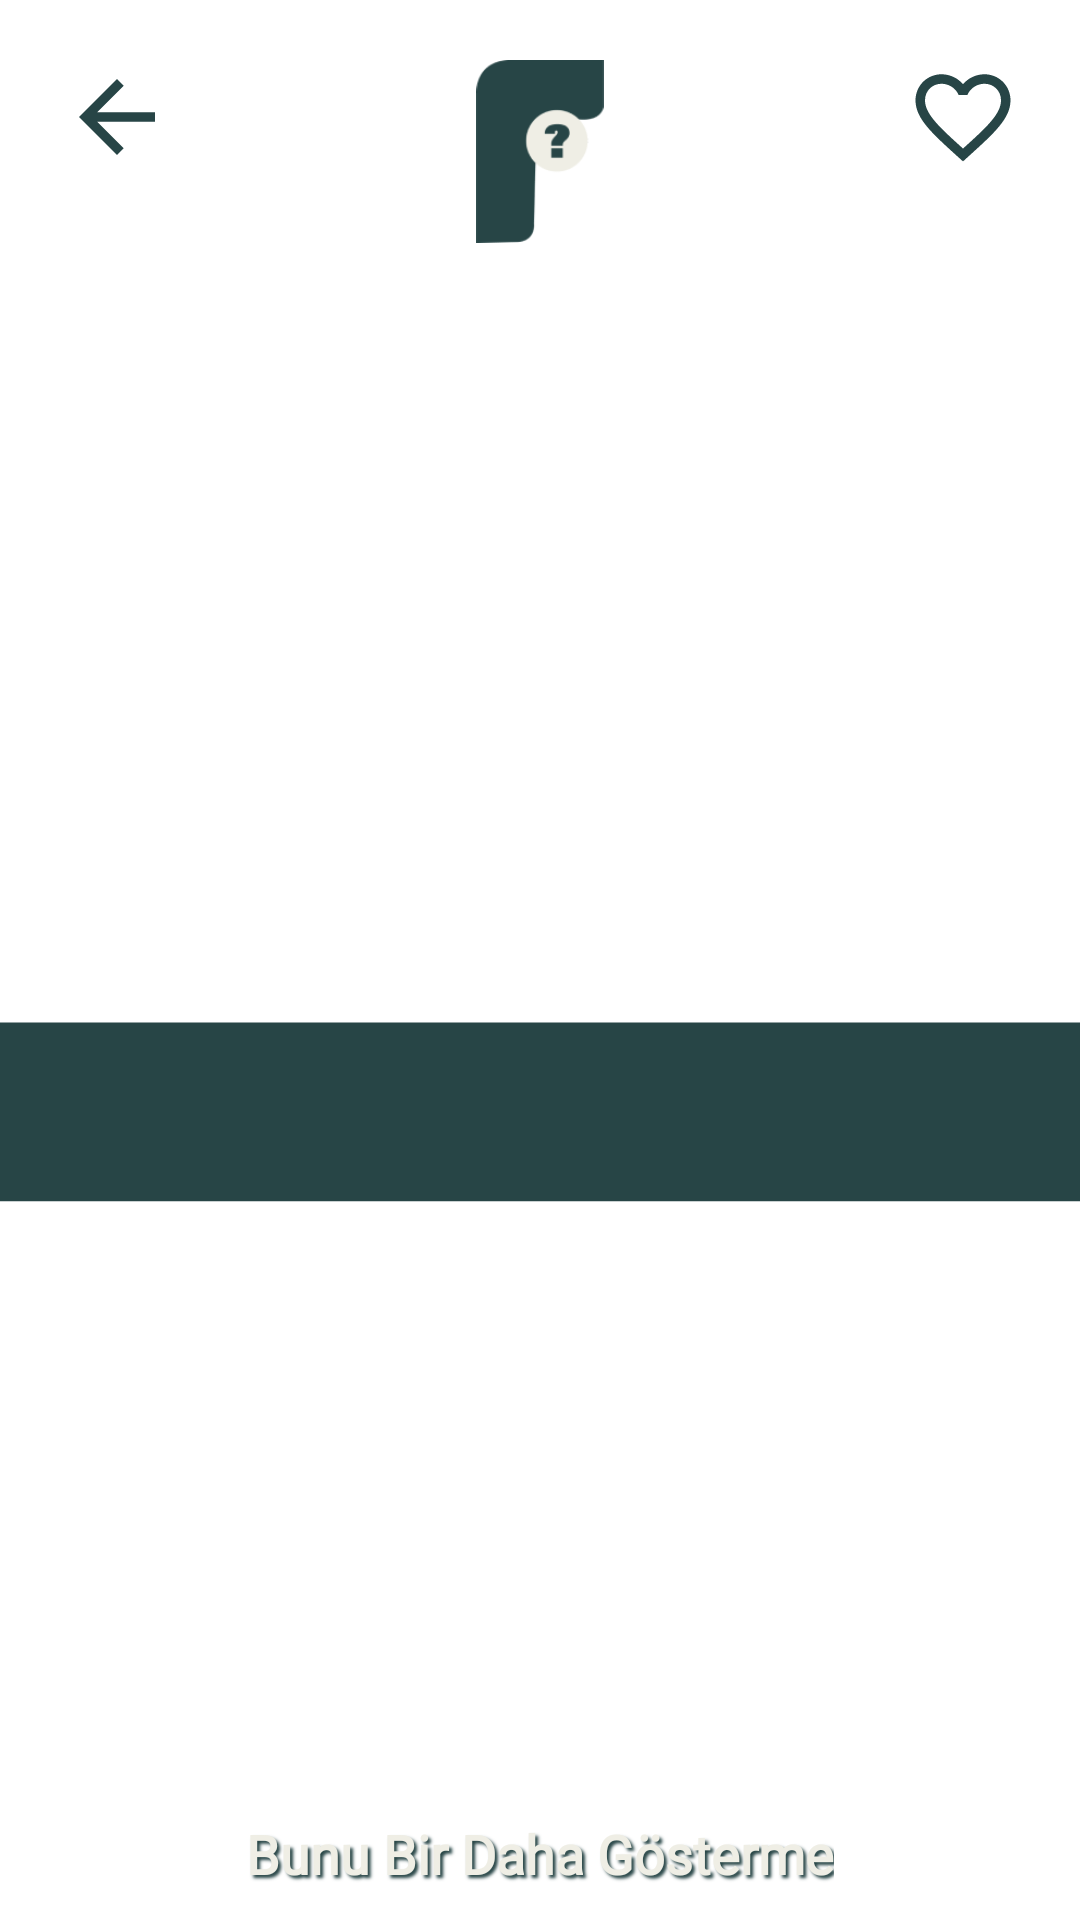

Here is an Android app screen rendered from its layout file. Give the layout XML and the strings, colors and styles it references.
<!-- AndroidManifest.xml: application theme Theme.Farketmez -->
<!-- res/layout/fragment_chosen_dessert.xml -->
<?xml version="1.0" encoding="utf-8"?>
<androidx.constraintlayout.widget.ConstraintLayout xmlns:android="http://schemas.android.com/apk/res/android"
    xmlns:tools="http://schemas.android.com/tools"
    android:layout_width="match_parent"
    android:layout_height="match_parent"
    xmlns:app="http://schemas.android.com/apk/res-auto"
    tools:context=".view.ChosenDessertFragment">

    <View
        android:id="@+id/backButton"
        android:layout_width="38dp"
        android:layout_height="38dp"
        android:layout_marginTop="20dp"
        android:layout_marginLeft="20dp"
        android:background="@drawable/back_button"
        app:layout_constraintStart_toStartOf="parent"
        app:layout_constraintTop_toTopOf="parent"
        />

    <View
        android:id="@+id/favoriteButton"
        android:layout_width="38dp"
        android:layout_height="38dp"
        android:layout_marginTop="20dp"
        android:layout_marginRight="20dp"
        android:background="@drawable/baseline_favorite_border_24"
        app:layout_constraintEnd_toEndOf="parent"
        app:layout_constraintTop_toTopOf="parent"
        />

    <View
        android:id="@+id/notFavoriteButton"
        android:layout_width="38dp"
        android:layout_height="38dp"
        android:layout_marginTop="20dp"
        android:layout_marginRight="20dp"
        android:visibility="gone"
        android:background="@drawable/baseline_favorite_24"
        app:layout_constraintEnd_toEndOf="parent"
        app:layout_constraintTop_toTopOf="parent"
        />

    <ImageView
        android:id="@+id/logoIV"
        android:layout_width="48dp"
        android:layout_height="61dp"
        android:layout_marginTop="20dp"
        android:src="@drawable/logo"
        app:layout_constraintEnd_toEndOf="parent"
        app:layout_constraintStart_toStartOf="parent"
        app:layout_constraintTop_toTopOf="parent" />


    <ImageView
        android:id="@+id/dessertIV"
        android:layout_width="match_parent"
        android:layout_height="0dp"
        android:layout_marginTop="20dp"
        android:scaleType="centerCrop"
        app:layout_constraintEnd_toEndOf="parent"
        app:layout_constraintStart_toStartOf="parent"
        app:layout_constraintBottom_toBottomOf="parent"
        app:layout_constraintTop_toBottomOf="@id/logoIV"/>
    <View
        android:id="@+id/nameBG"
        android:layout_width="match_parent"
        android:layout_height="60dp"
        android:background="@drawable/food_name_bg"
        app:layout_constraintBottom_toBottomOf="@id/dessertIV"
        app:layout_constraintTop_toTopOf="@id/dessertIV"
        />

    <TextView
        android:id="@+id/dessertNameTxt"
        android:layout_width="wrap_content"
        android:layout_height="wrap_content"
        android:textSize="22sp"
        android:textStyle="bold"
        android:fontFamily="@font/comfortaa"
        android:textColor="@color/logoBrown"
        app:layout_constraintStart_toStartOf="parent"
        app:layout_constraintEnd_toEndOf="parent"
        app:layout_constraintTop_toTopOf="@id/nameBG"
        app:layout_constraintBottom_toBottomOf="@id/nameBG"/>



    <TextView
        android:id="@+id/dontShowThisAgainTxt"
        android:layout_width="wrap_content"
        android:layout_height="wrap_content"
        android:text="Bunu Bir Daha Gösterme"
        android:textSize="18sp"
        android:textStyle="bold"
        android:fontFamily="@font/comfortaa"
        android:layout_marginBottom="10dp"
        android:textColor="@color/logoBrown"
        android:shadowColor="@color/logoGreen"
        android:shadowDx="3"
        android:shadowDy="3"
        android:shadowRadius="2"
        app:layout_constraintStart_toStartOf="parent"
        app:layout_constraintEnd_toEndOf="parent"
        app:layout_constraintBottom_toBottomOf="parent"/>


</androidx.constraintlayout.widget.ConstraintLayout>
<!-- resources referenced by this layout -->
<resources>
  <color name="logoBrown">#EFEEE5</color>
  <color name="logoGreen">#274546</color>
  <!-- drawable back_button (drawable) -->
  <vector android:autoMirrored="true" android:height="24dp"
      android:tint="#274546" android:viewportHeight="24"
      android:viewportWidth="24" android:width="24dp" xmlns:android="http://schemas.android.com/apk/res/android">
      <path android:fillColor="@android:color/white" android:pathData="M20,11H7.83l5.59,-5.59L12,4l-8,8 8,8 1.41,-1.41L7.83,13H20v-2z"/>
  </vector>
  <!-- drawable baseline_favorite_24 (drawable) -->
  <vector android:height="24dp" android:tint="#274546"
      android:viewportHeight="24" android:viewportWidth="24"
      android:width="24dp" xmlns:android="http://schemas.android.com/apk/res/android">
      <path android:fillColor="@android:color/white" android:pathData="M12,21.35l-1.45,-1.32C5.4,15.36 2,12.28 2,8.5 2,5.42 4.42,3 7.5,3c1.74,0 3.41,0.81 4.5,2.09C13.09,3.81 14.76,3 16.5,3 19.58,3 22,5.42 22,8.5c0,3.78 -3.4,6.86 -8.55,11.54L12,21.35z"/>
  </vector>
  <!-- drawable baseline_favorite_border_24 (drawable) -->
  <vector android:height="24dp" android:tint="#274546"
      android:viewportHeight="24" android:viewportWidth="24"
      android:width="24dp" xmlns:android="http://schemas.android.com/apk/res/android">
      <path android:fillColor="@android:color/white" android:pathData="M16.5,3c-1.74,0 -3.41,0.81 -4.5,2.09C10.91,3.81 9.24,3 7.5,3 4.42,3 2,5.42 2,8.5c0,3.78 3.4,6.86 8.55,11.54L12,21.35l1.45,-1.32C18.6,15.36 22,12.28 22,8.5 22,5.42 19.58,3 16.5,3zM12.1,18.55l-0.1,0.1 -0.1,-0.1C7.14,14.24 4,11.39 4,8.5 4,6.5 5.5,5 7.5,5c1.54,0 3.04,0.99 3.57,2.36h1.87C13.46,5.99 14.96,5 16.5,5c2,0 3.5,1.5 3.5,3.5 0,2.89 -3.14,5.74 -7.9,10.05z"/>
  </vector>
  <!-- drawable food_name_bg (drawable) -->
  <vector xmlns:android="http://schemas.android.com/apk/res/android"
      android:width="375dp"
      android:height="52dp"
      android:viewportWidth="375"
      android:viewportHeight="52">
    <path
        android:pathData="M0,0.14h375v51.67h-375z"
        android:fillColor="#274546"/>
  </vector>
  <!-- drawable logo: png bitmap (drawable, 3663 bytes) -->
  <style name="Theme.Farketmez" parent="Theme.MaterialComponents.DayNight.NoActionBar">
          
          <item name="colorPrimary">@color/purple_500</item>
          <item name="colorPrimaryVariant">@color/logoGreen</item>
          <item name="colorOnPrimary">@color/white</item>
          
          <item name="colorSecondary">@color/teal_200</item>
          <item name="colorSecondaryVariant">@color/teal_700</item>
          <item name="colorOnSecondary">@color/black</item>
          
          <item name="android:statusBarColor">?attr/colorPrimaryVariant</item>
          
      </style>
  <color name="purple_500">#FF6200EE</color>
  <color name="white">#FFFFFFFF</color>
  <color name="teal_200">#FF03DAC5</color>
  <color name="teal_700">#FF018786</color>
  <color name="black">#FF000000</color>
</resources>
